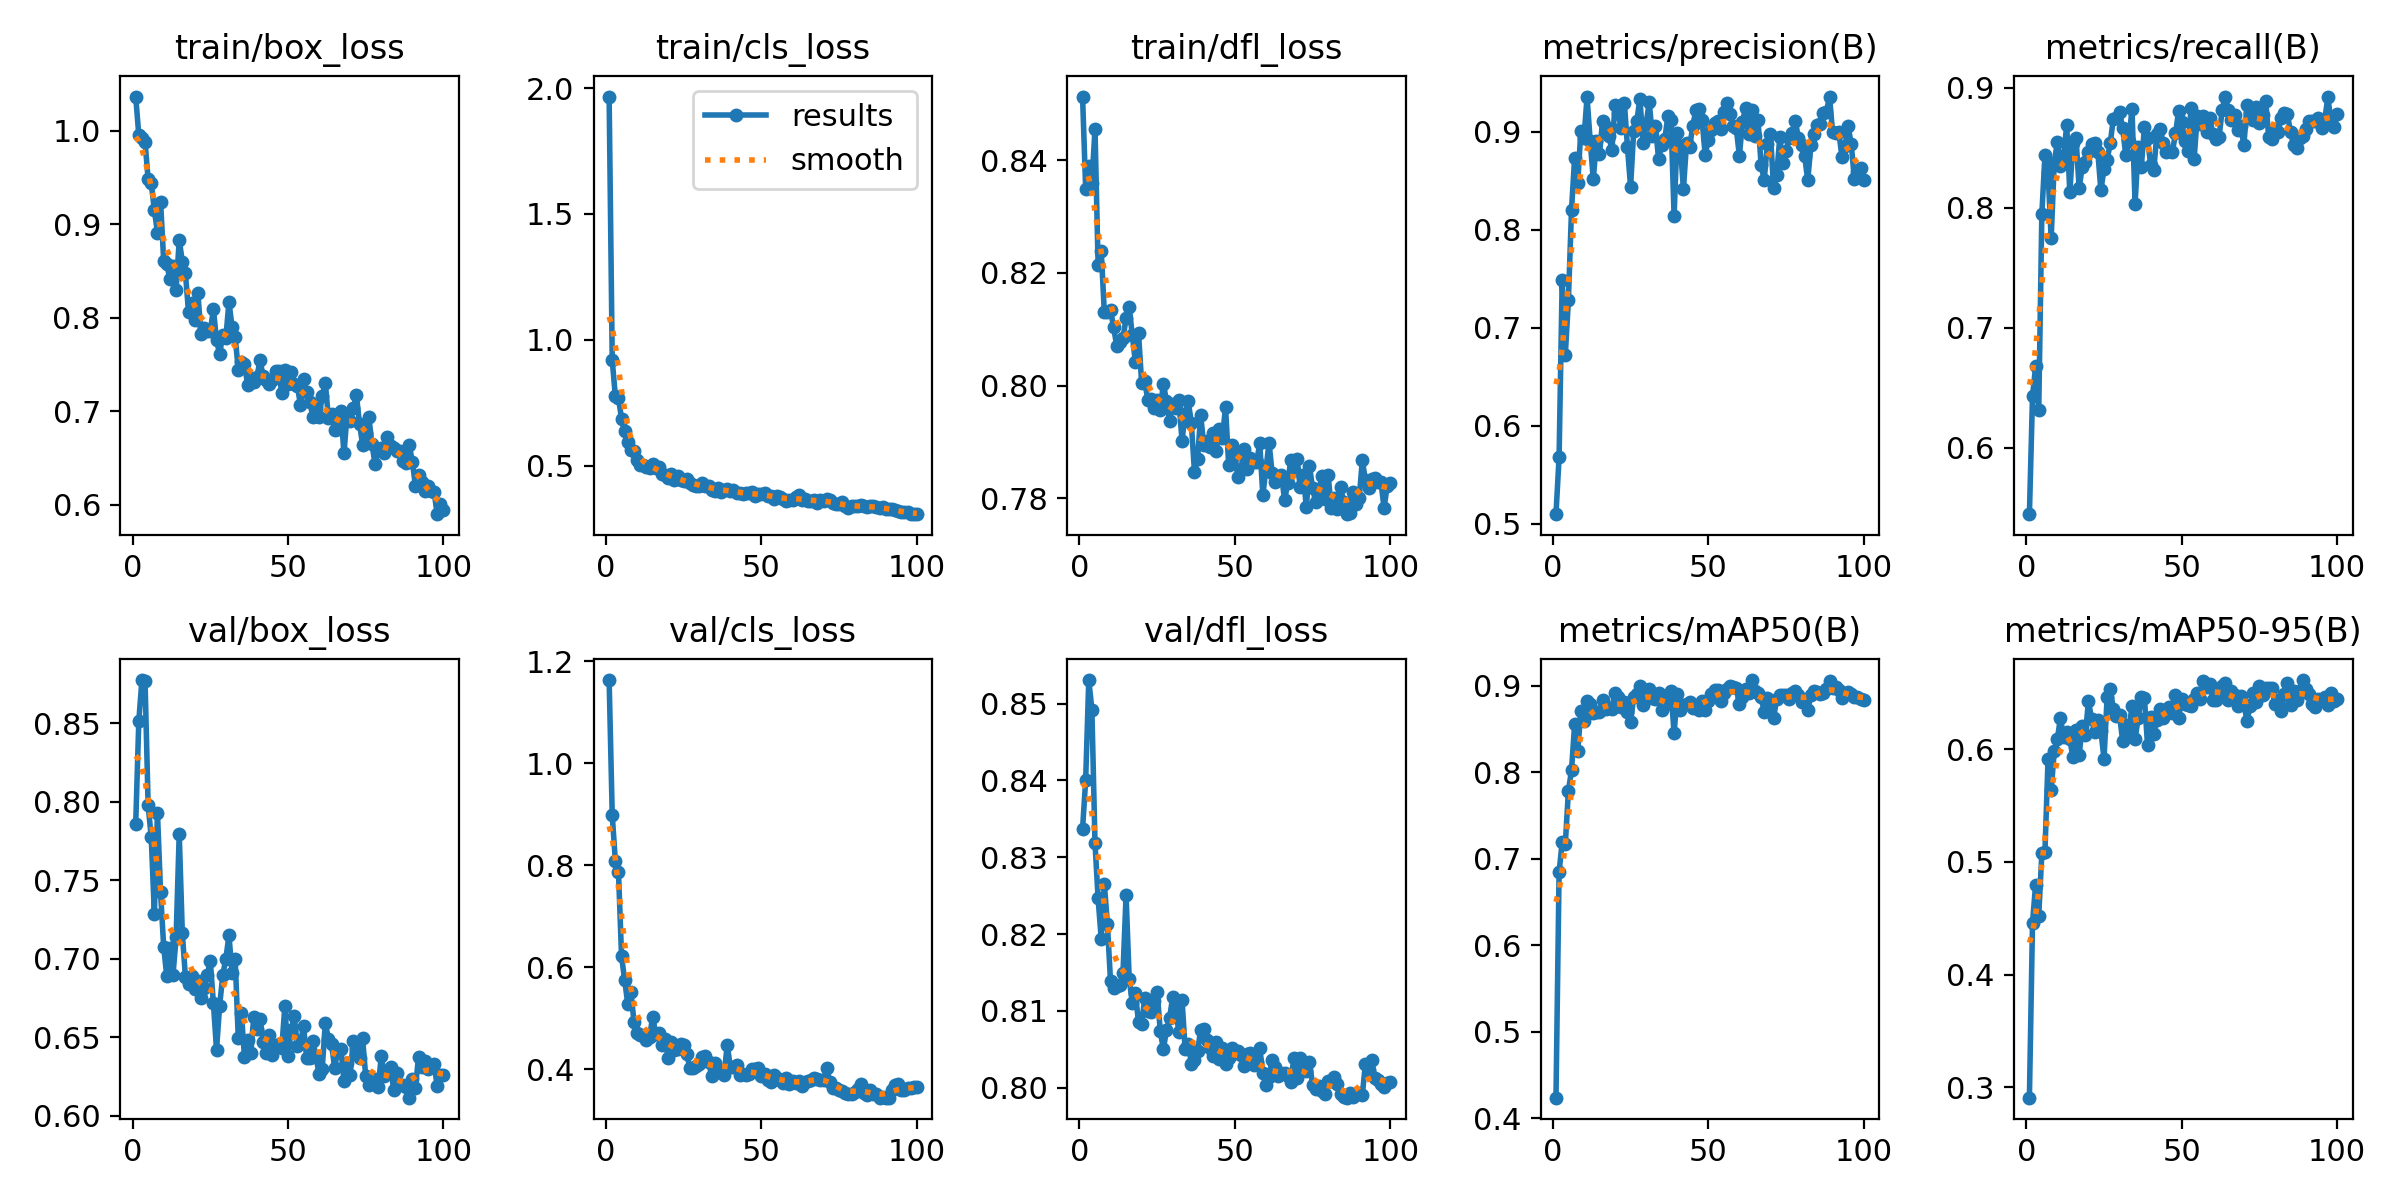

The file beside this chart, header and first rows:
epoch, time, train/box_loss, train/cls_loss, train/dfl_loss, metrics/precision(B), metrics/recall(B), metrics/mAP50(B), metrics/mAP50-95(B), val/box_loss, val/cls_loss, val/dfl_loss, lr/pg0, lr/pg1, lr/pg2
1, 44.25, 1.036, 1.966, 0.8513, 0.5099, 0.5449, 0.4237, 0.2908, 0.7857, 1.164, 0.8337, 0.0004023, 0.0004023, 0.0004023
2, 62.15, 0.995, 0.919, 0.835, 0.5681, 0.643, 0.6845, 0.4461, 0.8514, 0.8988, 0.84, 0.0008109, 0.0008109, 0.0008109
3, 81.07, 0.9922, 0.7768, 0.839, 0.7492, 0.6682, 0.7195, 0.4798, 0.8774, 0.8089, 0.8531, 0.001211, 0.001211, 0.001211
4, 98.25, 0.9881, 0.7702, 0.8359, 0.6724, 0.6314, 0.7168, 0.4521, 0.877, 0.788, 0.8492, 0.001213, 0.001213, 0.001213
5, 115.3, 0.9479, 0.6861, 0.8456, 0.7286, 0.7946, 0.7784, 0.5076, 0.7976, 0.6217, 0.8319, 0.0012, 0.0012, 0.0012
6, 134.2, 0.9435, 0.6368, 0.8214, 0.8204, 0.8438, 0.8025, 0.5091, 0.7773, 0.575, 0.8246, 0.001188, 0.001188, 0.001188
7, 151.2, 0.9151, 0.5943, 0.8239, 0.8736, 0.8298, 0.8557, 0.5914, 0.7285, 0.5281, 0.8194, 0.001176, 0.001176, 0.001176
8, 168.4, 0.8909, 0.5646, 0.8131, 0.8481, 0.7744, 0.8252, 0.5636, 0.7928, 0.5516, 0.8266, 0.001163, 0.001163, 0.001163
9, 186.3, 0.9237, 0.5576, 0.8131, 0.9009, 0.8376, 0.8706, 0.5982, 0.7422, 0.4936, 0.8213, 0.001151, 0.001151, 0.001151
10, 203.6, 0.861, 0.5251, 0.8134, 0.8936, 0.8551, 0.8593, 0.6093, 0.7076, 0.471, 0.8138, 0.001139, 0.001139, 0.001139
11, 220.9, 0.8572, 0.5024, 0.8103, 0.9352, 0.8351, 0.882, 0.628, 0.6887, 0.4671, 0.8129, 0.001126, 0.001126, 0.001126
12, 239.1, 0.841, 0.505, 0.807, 0.891, 0.8431, 0.8792, 0.6104, 0.7069, 0.4685, 0.8133, 0.001114, 0.001114, 0.001114
13, 256.1, 0.8556, 0.4959, 0.8078, 0.8514, 0.8685, 0.8691, 0.615, 0.6898, 0.457, 0.8134, 0.001102, 0.001102, 0.001102
14, 273.2, 0.8294, 0.4927, 0.8084, 0.8902, 0.8128, 0.8693, 0.6087, 0.7136, 0.4629, 0.8149, 0.001089, 0.001089, 0.001089
15, 291.8, 0.8832, 0.509, 0.812, 0.8778, 0.8536, 0.8699, 0.5929, 0.7795, 0.5033, 0.825, 0.001077, 0.001077, 0.001077
16, 309.6, 0.8598, 0.4899, 0.8139, 0.9107, 0.8582, 0.8832, 0.6173, 0.7161, 0.47, 0.8142, 0.001064, 0.001064, 0.001064
17, 326.9, 0.8472, 0.4948, 0.809, 0.9048, 0.8166, 0.8735, 0.5946, 0.6882, 0.4711, 0.811, 0.001052, 0.001052, 0.001052
18, 344.1, 0.8057, 0.4681, 0.8042, 0.8955, 0.8339, 0.8743, 0.6206, 0.6837, 0.4486, 0.8123, 0.00104, 0.00104, 0.00104
19, 362.7, 0.8157, 0.4623, 0.8094, 0.8817, 0.8384, 0.8734, 0.6129, 0.6888, 0.4587, 0.8085, 0.001027, 0.001027, 0.001027
20, 380.9, 0.7975, 0.4515, 0.8005, 0.9272, 0.8464, 0.8915, 0.6428, 0.6805, 0.4226, 0.8082, 0.001015, 0.001015, 0.001015
21, 399.7, 0.826, 0.467, 0.8008, 0.9196, 0.8527, 0.8875, 0.6269, 0.6861, 0.4546, 0.8117, 0.001002, 0.001002, 0.001002
22, 417.5, 0.7824, 0.4454, 0.7975, 0.9034, 0.8535, 0.8758, 0.6154, 0.6747, 0.4391, 0.8099, 0.0009901, 0.0009901, 0.0009901
23, 434.9, 0.789, 0.4583, 0.7977, 0.9297, 0.8466, 0.8819, 0.6261, 0.6815, 0.4406, 0.8098, 0.0009778, 0.0009778, 0.0009778
24, 453.5, 0.7857, 0.444, 0.7961, 0.8843, 0.8143, 0.8698, 0.6164, 0.6895, 0.4493, 0.8112, 0.0009654, 0.0009654, 0.0009654
25, 472, 0.7854, 0.4386, 0.7974, 0.8436, 0.8324, 0.8577, 0.5915, 0.6984, 0.4489, 0.8125, 0.000953, 0.000953, 0.000953
26, 489.5, 0.8092, 0.4471, 0.7957, 0.901, 0.8395, 0.8874, 0.6461, 0.6715, 0.4303, 0.8074, 0.0009406, 0.0009406, 0.0009406
27, 508, 0.7759, 0.4318, 0.8004, 0.9105, 0.8539, 0.8906, 0.6533, 0.642, 0.4019, 0.805, 0.0009283, 0.0009283, 0.0009283
28, 526, 0.761, 0.4223, 0.7973, 0.9338, 0.8738, 0.8995, 0.636, 0.6701, 0.4032, 0.8075, 0.0009159, 0.0009159, 0.0009159
29, 543.8, 0.7814, 0.4199, 0.7938, 0.889, 0.8746, 0.8778, 0.6295, 0.6894, 0.4069, 0.809, 0.0009035, 0.0009035, 0.0009035
30, 563.9, 0.7784, 0.4191, 0.7968, 0.9082, 0.8797, 0.8904, 0.6303, 0.7, 0.4108, 0.8118, 0.0008911, 0.0008911, 0.0008911
31, 580.6, 0.8168, 0.4329, 0.796, 0.93, 0.8659, 0.8967, 0.6073, 0.7148, 0.4241, 0.81, 0.0008787, 0.0008787, 0.0008787
32, 598.4, 0.7895, 0.4221, 0.7975, 0.8959, 0.844, 0.8858, 0.6211, 0.691, 0.4266, 0.8073, 0.0008664, 0.0008664, 0.0008664
33, 616.5, 0.7793, 0.4189, 0.7902, 0.9059, 0.8553, 0.8848, 0.6166, 0.6999, 0.415, 0.8114, 0.000854, 0.000854, 0.000854
34, 634, 0.7442, 0.4036, 0.795, 0.8724, 0.8825, 0.8915, 0.6381, 0.6493, 0.3871, 0.8051, 0.0008416, 0.0008416, 0.0008416
35, 651.2, 0.752, 0.4016, 0.7972, 0.8866, 0.8033, 0.8725, 0.609, 0.6656, 0.4136, 0.8057, 0.0008293, 0.0008293, 0.0008293
36, 670.4, 0.7508, 0.4107, 0.7933, 0.8924, 0.8502, 0.8778, 0.628, 0.6371, 0.3956, 0.8031, 0.0008169, 0.0008169, 0.0008169
37, 687.8, 0.7281, 0.3977, 0.7848, 0.9157, 0.8338, 0.8887, 0.6461, 0.6482, 0.3966, 0.8036, 0.0008045, 0.0008045, 0.0008045
38, 705, 0.735, 0.4028, 0.787, 0.9123, 0.8669, 0.8945, 0.6454, 0.6397, 0.3896, 0.8047, 0.0007921, 0.0007921, 0.0007921
39, 722.8, 0.7312, 0.4071, 0.7948, 0.8143, 0.858, 0.8451, 0.604, 0.6632, 0.4485, 0.8075, 0.0007797, 0.0007797, 0.0007797
40, 739.9, 0.7368, 0.3998, 0.7894, 0.8984, 0.8356, 0.8909, 0.6283, 0.6553, 0.4041, 0.8076, 0.0007674, 0.0007674, 0.0007674
41, 756.9, 0.7544, 0.4047, 0.7901, 0.8858, 0.8312, 0.8719, 0.6132, 0.6615, 0.4048, 0.8062, 0.000755, 0.000755, 0.000755
42, 774.8, 0.7372, 0.3928, 0.7892, 0.8417, 0.8613, 0.8774, 0.6259, 0.6469, 0.408, 0.8052, 0.0007426, 0.0007426, 0.0007426
43, 792.9, 0.733, 0.3935, 0.7917, 0.8881, 0.8658, 0.8795, 0.6354, 0.6401, 0.3887, 0.8041, 0.0007302, 0.0007302, 0.0007302
44, 809.9, 0.7292, 0.3885, 0.7885, 0.8846, 0.8537, 0.8809, 0.6274, 0.6512, 0.3907, 0.806, 0.0007179, 0.0007179, 0.0007179
45, 828, 0.7332, 0.3911, 0.7924, 0.9057, 0.8461, 0.8743, 0.6345, 0.6389, 0.3882, 0.8037, 0.0007055, 0.0007055, 0.0007055
46, 846, 0.7425, 0.3921, 0.7908, 0.9222, 0.8472, 0.8758, 0.6371, 0.644, 0.3915, 0.8052, 0.0006931, 0.0006931, 0.0006931
47, 863.5, 0.7425, 0.3952, 0.7962, 0.9228, 0.8464, 0.8723, 0.6317, 0.6454, 0.4003, 0.8031, 0.0006808, 0.0006808, 0.0006808
48, 882.4, 0.7194, 0.3824, 0.786, 0.9121, 0.8619, 0.882, 0.6482, 0.6433, 0.4003, 0.8039, 0.0006684, 0.0006684, 0.0006684
49, 900.6, 0.7444, 0.3871, 0.7894, 0.8764, 0.8803, 0.8723, 0.6275, 0.6701, 0.4022, 0.8051, 0.000656, 0.000656, 0.000656
50, 918.1, 0.7292, 0.389, 0.7877, 0.892, 0.8715, 0.8829, 0.6449, 0.6381, 0.3881, 0.8045, 0.0006436, 0.0006436, 0.0006436
51, 936.4, 0.7416, 0.3908, 0.7837, 0.9022, 0.8552, 0.8902, 0.6405, 0.6544, 0.3911, 0.8047, 0.0006312, 0.0006312, 0.0006312
52, 955, 0.7291, 0.3821, 0.7853, 0.9088, 0.8471, 0.8954, 0.6389, 0.6636, 0.3788, 0.8043, 0.0006189, 0.0006189, 0.0006189
53, 972.4, 0.7271, 0.3791, 0.7888, 0.9108, 0.8828, 0.8948, 0.6385, 0.6441, 0.3749, 0.8028, 0.0006065, 0.0006065, 0.0006065
54, 990.7, 0.7068, 0.37, 0.7852, 0.9032, 0.8406, 0.8827, 0.6445, 0.6466, 0.3893, 0.8044, 0.0005941, 0.0005941, 0.0005941
55, 1008, 0.7343, 0.3818, 0.7871, 0.9202, 0.8764, 0.8917, 0.6497, 0.6571, 0.3829, 0.8045, 0.0005818, 0.0005818, 0.0005818
56, 1025, 0.7208, 0.3766, 0.7865, 0.9296, 0.8694, 0.8962, 0.6447, 0.6365, 0.3803, 0.803, 0.0005694, 0.0005694, 0.0005694
57, 1044, 0.7101, 0.3695, 0.7864, 0.9177, 0.8766, 0.8998, 0.6604, 0.6371, 0.3744, 0.8034, 0.000557, 0.000557, 0.000557
58, 1062, 0.694, 0.3623, 0.7898, 0.9062, 0.8633, 0.8987, 0.6555, 0.6476, 0.3827, 0.8052, 0.0005446, 0.0005446, 0.0005446
59, 1079, 0.7038, 0.3654, 0.7806, 0.9035, 0.8746, 0.8979, 0.6578, 0.6374, 0.3713, 0.8019, 0.0005322, 0.0005322, 0.0005322
60, 1097, 0.6935, 0.364, 0.7852, 0.8755, 0.8616, 0.8792, 0.644, 0.6268, 0.378, 0.8003, 0.0005199, 0.0005199, 0.0005199
... 40 more rows
